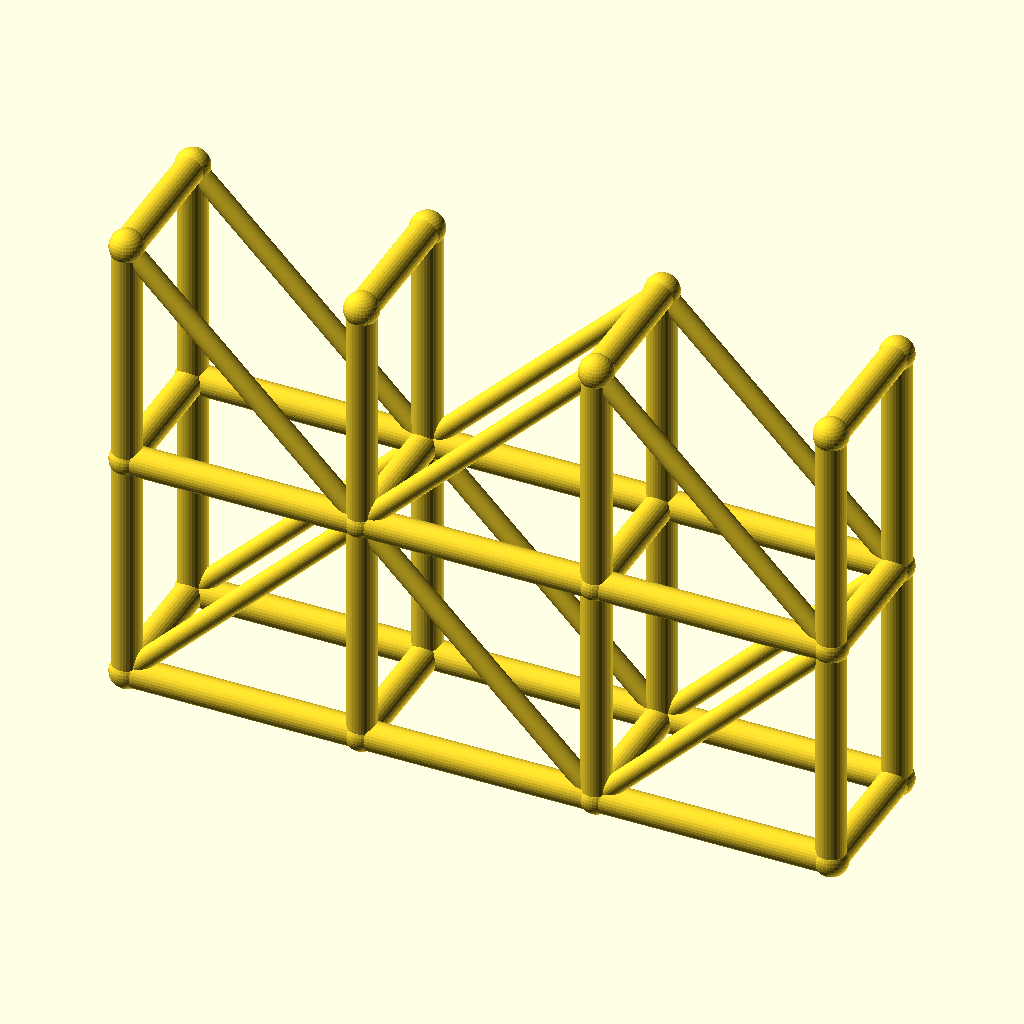
Cell 1 — every parameter at its default value.
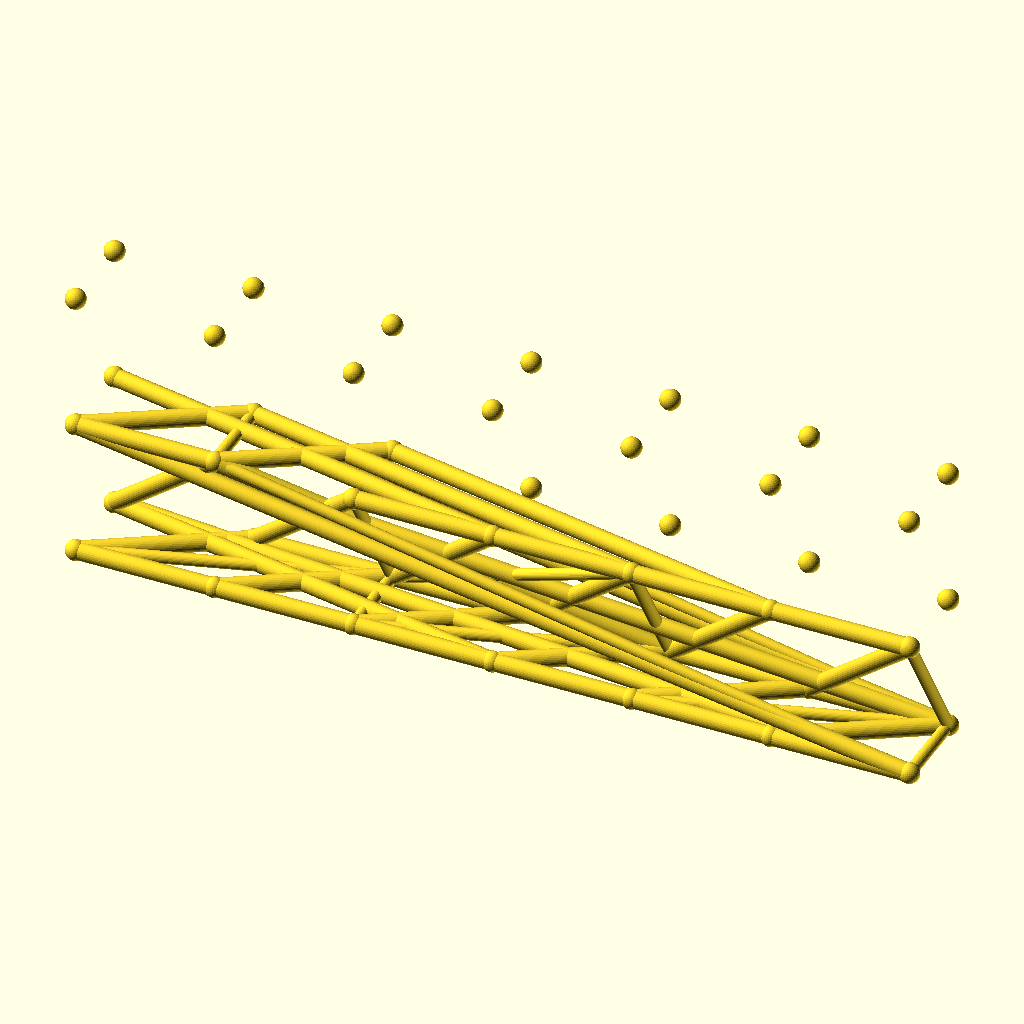
Cell 2 — spans set to 6, the other parameters unchanged.
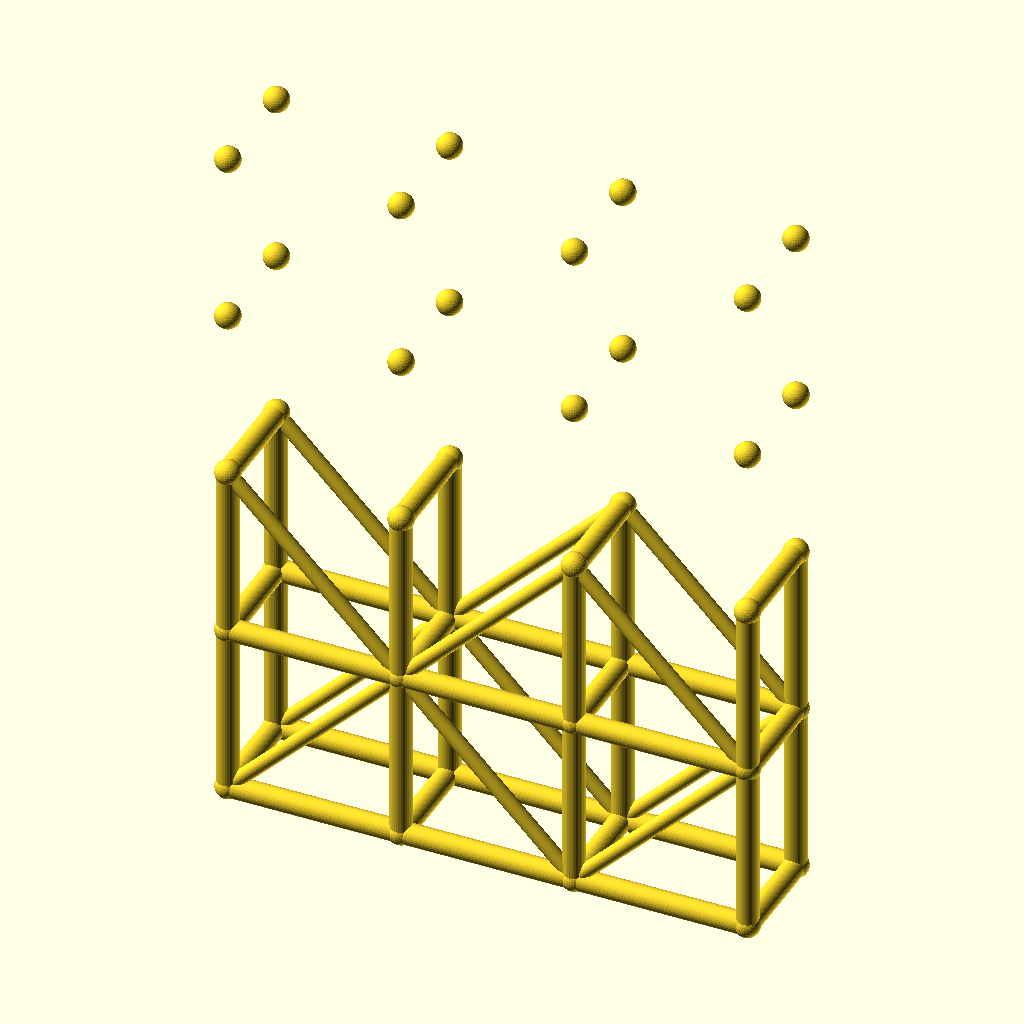
Cell 3 — levels set to 4, the other parameters unchanged.
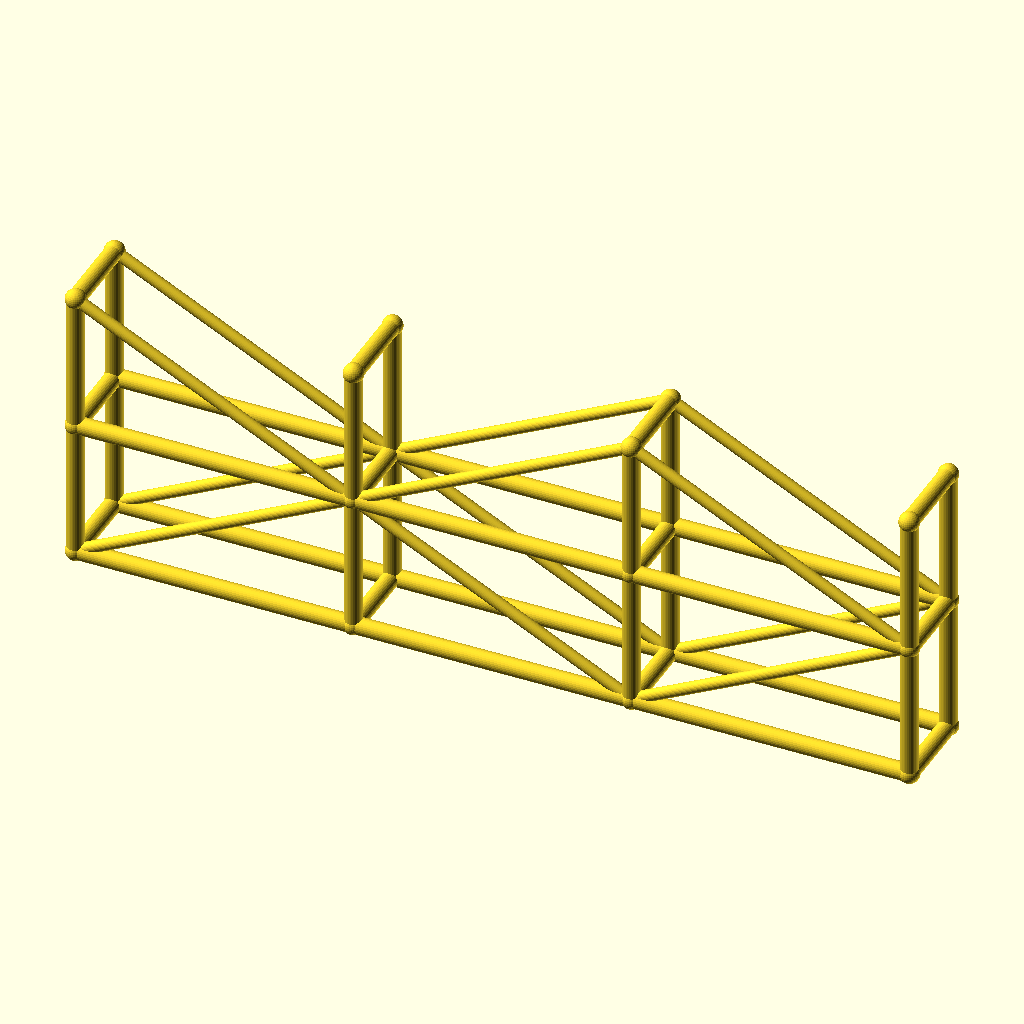
Cell 4: the same model with bay_l = 80.
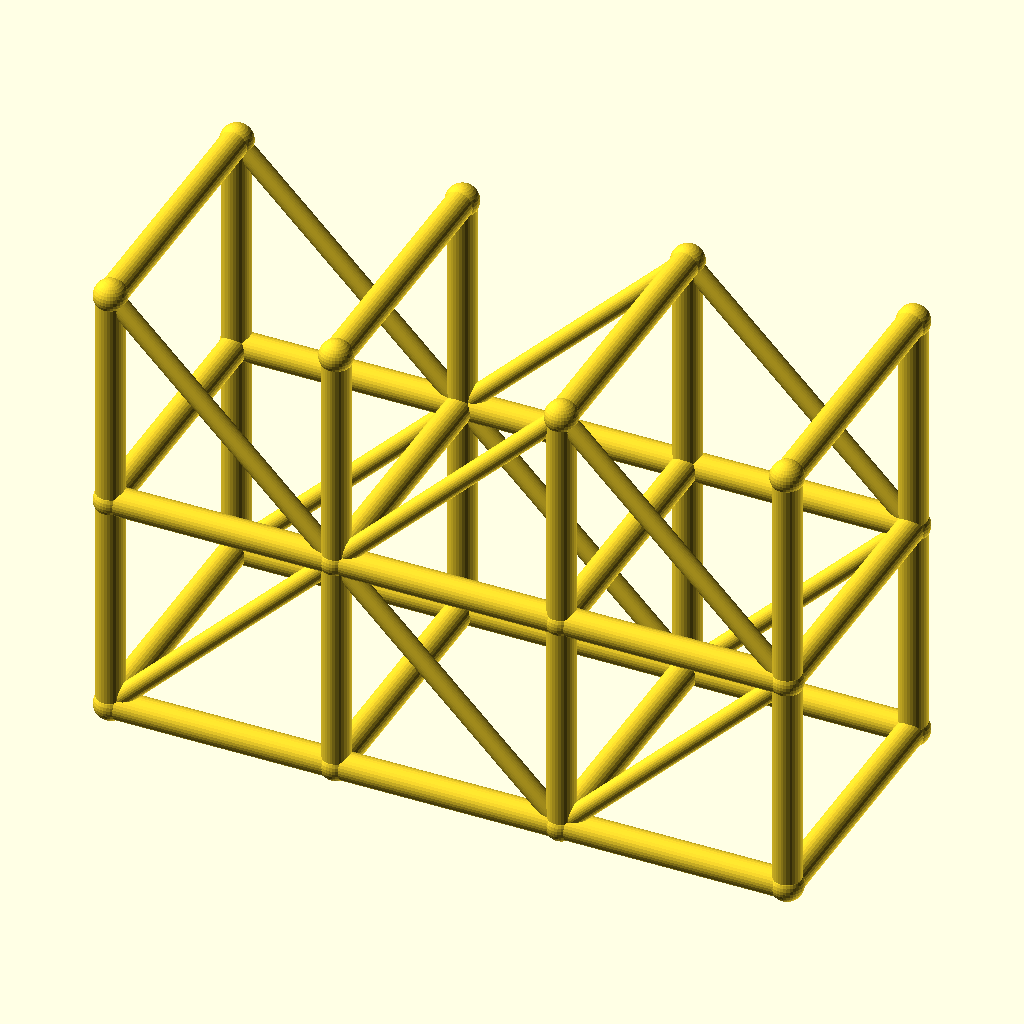
Cell 5 — tower_w set to 48, the other parameters unchanged.
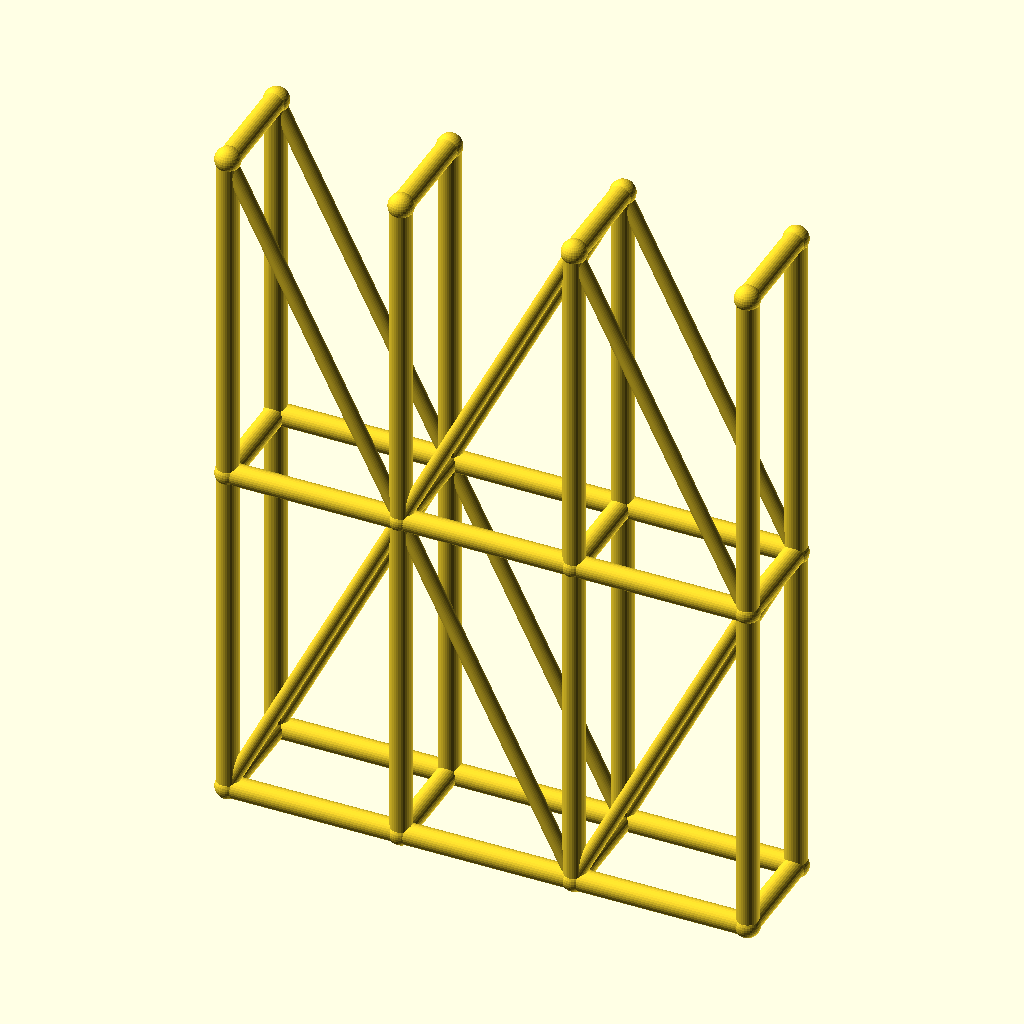
Cell 6: lift_h = 80 (everything else at default).
All cells are drawn from the same view direction (rotation 55°, 0°, 25°, orthographic, colour scheme Cornfield), but the view is re-fitted for each cell, so position and scale can differ between cells as well as the parameter.
OpenSCAD source file optional_data/data/wire3/scaffold/scene_0201.scad:
$fn = 32;

// ----------------------------------------------------------------------
// Scaffold tower: 3 spans x 2 lifts
// ----------------------------------------------------------------------

// --- parameters (mm) ---
spans = 3;                // spans along X
levels = 2;               // lift levels
bay_l = 40;               // span length, X
tower_w = 24;             // tower width, Y
lift_h = 40;              // lift height, Z
post_r = 2.5;             // post and ledger radius
brace_r = 1.7;            // diagonal brace radius
joint_r = 2.9;            // joint ball radius

bbox_x = spans * bay_l + 2 * joint_r;  // overall X, joints included
bbox_y = tower_w + 2 * joint_r;  // overall Y, joints included
bbox_z = levels * lift_h + 2 * joint_r;  // overall Z, joints included
post_d = 2 * post_r;  // post stock diameter
brace_d = 2 * brace_r;  // brace stock diameter
tower_l = spans * bay_l;  // tower footprint length
tower_h = levels * lift_h;  // tower height
nodes = [for (lvl = [0 : levels], side = [0, 1], st = [0 : spans]) [st * bay_l, side * tower_w, lvl * lift_h]];

module member(a, b, r) {
  /* round stock from joint a to joint b, ends buried in the joint balls */
  d = b - a;
  length = norm(d);
  translate(a) rotate([0, acos(d[2] / length), atan2(d[1], d[0])])
    cylinder(h = length, r = r);
}

module joint(p, r) {
  /* ball at the joint centre, fatter than every member meeting there */
  translate(p) sphere(r = r);
}

/* members - each call is one graph edge */
member(nodes[0], nodes[8], post_r);
member(nodes[1], nodes[9], post_r);
member(nodes[2], nodes[10], post_r);
member(nodes[3], nodes[11], post_r);
member(nodes[0], nodes[1], post_r);
member(nodes[1], nodes[2], post_r);
member(nodes[2], nodes[3], post_r);
member(nodes[4], nodes[12], post_r);
member(nodes[5], nodes[13], post_r);
member(nodes[6], nodes[14], post_r);
member(nodes[7], nodes[15], post_r);
member(nodes[4], nodes[5], post_r);
member(nodes[5], nodes[6], post_r);
member(nodes[6], nodes[7], post_r);
member(nodes[8], nodes[16], post_r);
member(nodes[9], nodes[17], post_r);
member(nodes[10], nodes[18], post_r);
member(nodes[11], nodes[19], post_r);
member(nodes[8], nodes[9], post_r);
member(nodes[9], nodes[10], post_r);
member(nodes[10], nodes[11], post_r);
member(nodes[12], nodes[20], post_r);
member(nodes[13], nodes[21], post_r);
member(nodes[14], nodes[22], post_r);
member(nodes[15], nodes[23], post_r);
member(nodes[12], nodes[13], post_r);
member(nodes[13], nodes[14], post_r);
member(nodes[14], nodes[15], post_r);
member(nodes[0], nodes[4], post_r);
member(nodes[1], nodes[5], post_r);
member(nodes[2], nodes[6], post_r);
member(nodes[3], nodes[7], post_r);
member(nodes[8], nodes[12], post_r);
member(nodes[9], nodes[13], post_r);
member(nodes[10], nodes[14], post_r);
member(nodes[11], nodes[15], post_r);
member(nodes[16], nodes[20], post_r);
member(nodes[17], nodes[21], post_r);
member(nodes[18], nodes[22], post_r);
member(nodes[19], nodes[23], post_r);
member(nodes[0], nodes[9], brace_r);
member(nodes[9], nodes[2], brace_r);
member(nodes[2], nodes[11], brace_r);
member(nodes[4], nodes[13], brace_r);
member(nodes[13], nodes[6], brace_r);
member(nodes[6], nodes[15], brace_r);
member(nodes[16], nodes[9], brace_r);
member(nodes[9], nodes[18], brace_r);
member(nodes[18], nodes[11], brace_r);
member(nodes[20], nodes[13], brace_r);
member(nodes[13], nodes[22], brace_r);
member(nodes[22], nodes[15], brace_r);

/* joint balls */
for (p = nodes) joint(p, joint_r);
Customizer parameters (derived from the source; name, type, default, range or options):
spans: number, default 3
levels: number, default 2
bay_l: number, default 40
tower_w: number, default 24
lift_h: number, default 40
post_r: number, default 2.5
brace_r: number, default 1.7
joint_r: number, default 2.9
